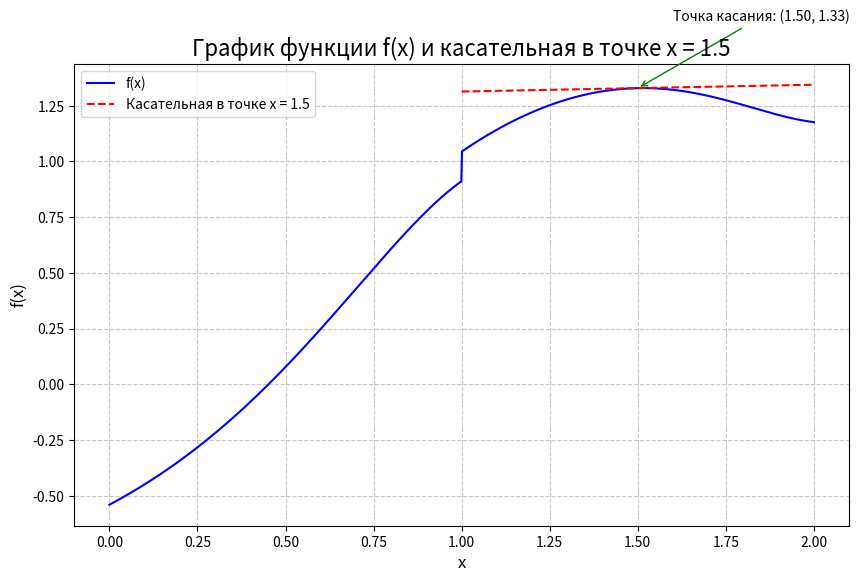

The matplotlib source for this figure:
import numpy as np
import matplotlib.pyplot as plt
def f(x):
    x = np.asarray(x)
    result = np.zeros_like(x)
    mask1 = (x >= 0) & (x <= 1)
    result[mask1] = -np.cos(np.exp(x[mask1]))
    mask2 = (x > 1) & (x <= 2)
    result[mask2] = np.log(2 * x[mask2] + np.sin(x[mask2] ** 2))
    return result

x = np.linspace(0, 2, 1000)
y = f(x)
plt.figure(figsize=(10, 6))
plt.plot(x, y, label='f(x)', color='blue')
plt.grid(True, linestyle='--', alpha=0.7)

def derivative(f, x, h=1e-5):
    return (f(x + h) - f(x - h)) / (2 * h)

x0 = 1.5
y0 = f(x0)
f_prime_x0 = derivative(f, x0)

x_tangent = np.linspace(x0 - 0.5, x0 + 0.5, 100)
y_tangent = f_prime_x0 * (x_tangent - x0) + y0

plt.plot(x_tangent, y_tangent, label='Касательная в точке x = 1.5', color='red', linestyle='--')

plt.title('График функции f(x) и касательная в точке x = 1.5', fontsize=16)
plt.xlabel('x', fontsize=12)
plt.ylabel('f(x)', fontsize=12)
plt.legend()

plt.annotate(f'Точка касания: ({x0:.2f}, {y0:.2f})', xy=(x0, y0), xytext=(x0 + 0.1, y0 + 0.3),
            arrowprops=dict(arrowstyle='->', color='green'))
plt.show()
